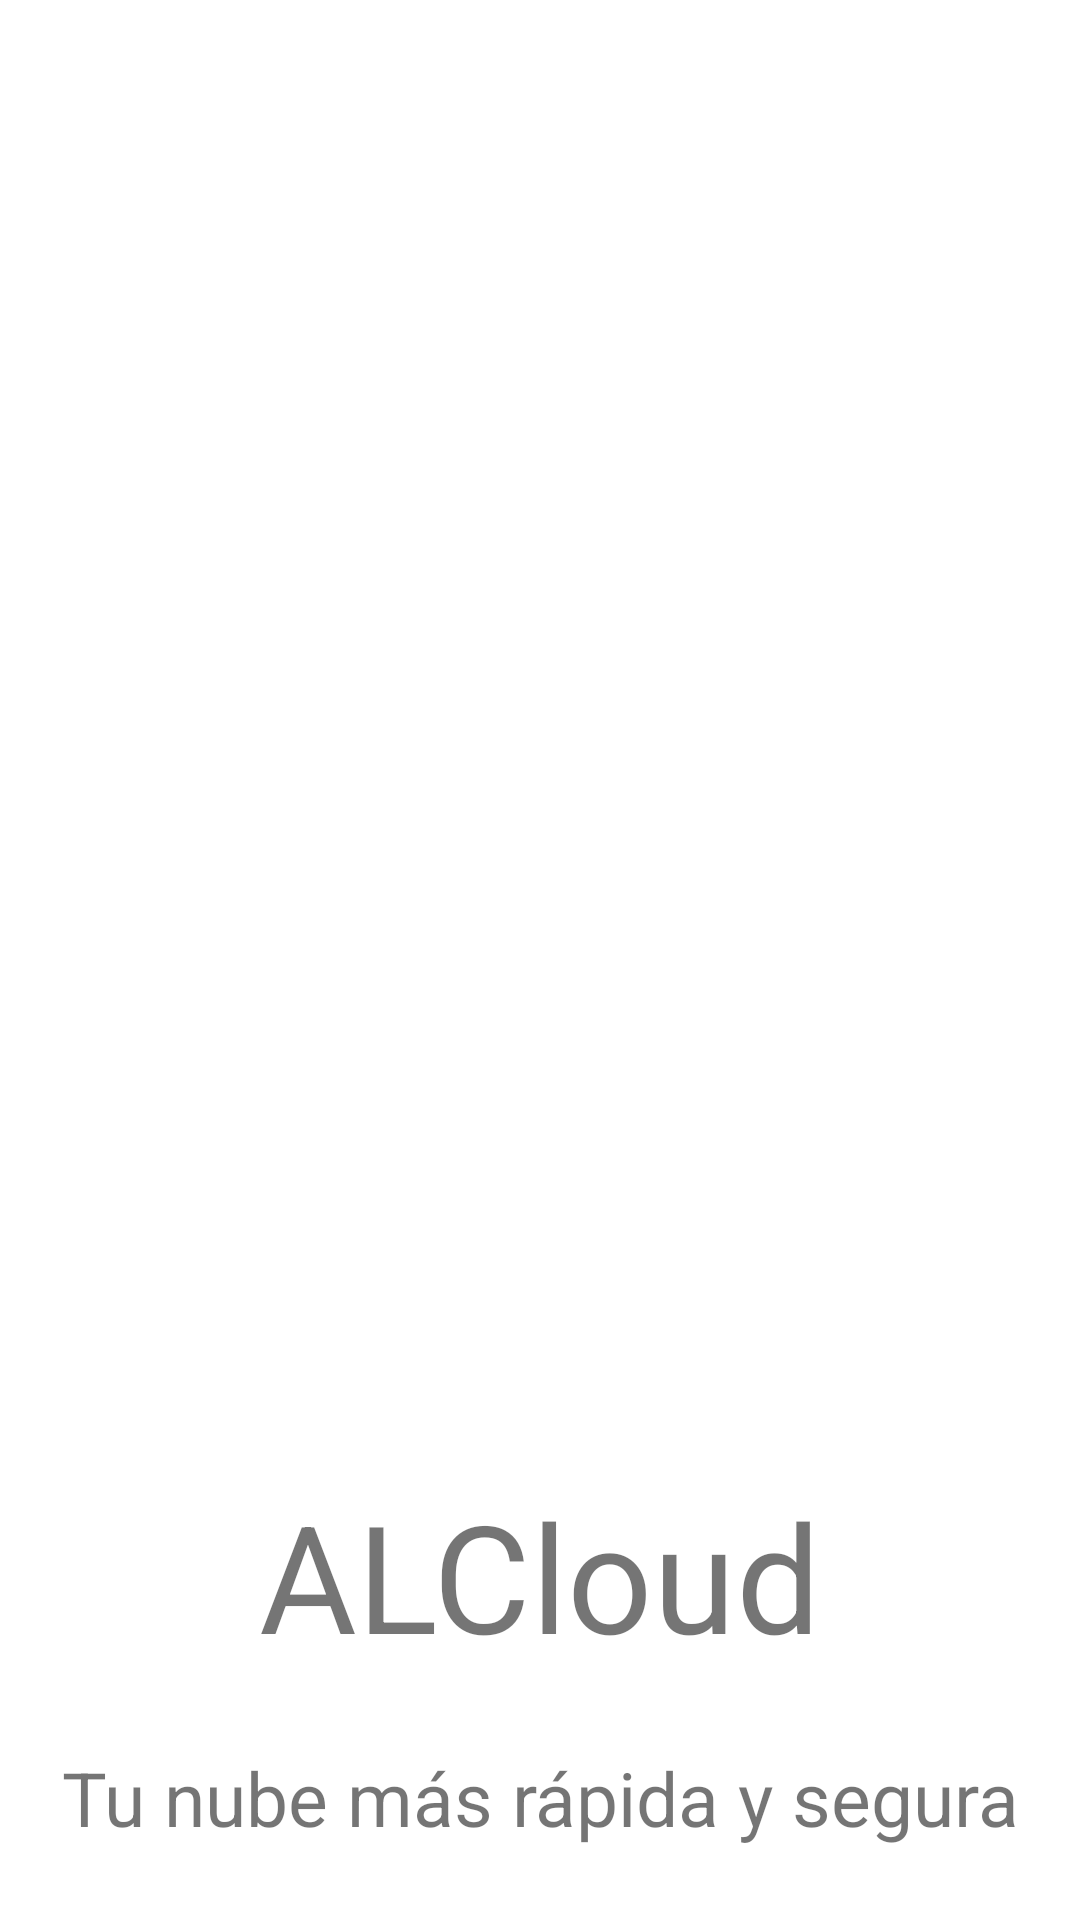

Layout XML and referenced resources for this Android screen:
<!-- AndroidManifest.xml: application theme Theme.FireBaseStorage -->
<!-- res/layout/activity_splash_screen.xml -->
<?xml version="1.0" encoding="utf-8"?>
<androidx.constraintlayout.widget.ConstraintLayout xmlns:android="http://schemas.android.com/apk/res/android"
    xmlns:app="http://schemas.android.com/apk/res-auto"
    xmlns:tools="http://schemas.android.com/tools"
    android:layout_width="match_parent"
    android:layout_height="match_parent"
    tools:context=".SplashScreen">

    <ImageView
        android:id="@+id/imageView"
        android:layout_width="0dp"
        android:layout_height="0dp"
        android:layout_marginStart="100dp"
        android:layout_marginTop="80dp"
        android:layout_marginEnd="100dp"
        android:layout_marginBottom="80dp"
        app:layout_constraintBottom_toBottomOf="parent"
        app:layout_constraintEnd_toEndOf="parent"
        app:layout_constraintStart_toStartOf="parent"
        app:layout_constraintTop_toTopOf="parent"
        tools:srcCompat="@drawable/logo" />

    <TextView
        android:id="@+id/tvTitutlo"
        android:layout_width="wrap_content"
        android:layout_height="wrap_content"
        android:layout_marginBottom="24dp"
        android:text="ALCloud"
        android:textSize="50sp"
        app:layout_constraintBottom_toTopOf="@+id/tvSubtitulo"
        app:layout_constraintEnd_toEndOf="parent"
        app:layout_constraintStart_toStartOf="parent" />

    <TextView
        android:id="@+id/tvSubtitulo"
        android:layout_width="wrap_content"
        android:layout_height="wrap_content"
        android:layout_marginBottom="24dp"
        android:text="Tu nube más rápida y segura"
        android:textSize="25sp"
        app:layout_constraintBottom_toBottomOf="parent"
        app:layout_constraintEnd_toEndOf="parent"
        app:layout_constraintStart_toStartOf="parent" />

</androidx.constraintlayout.widget.ConstraintLayout>
<!-- resources referenced by this layout -->
<resources>
  <!-- drawable logo: png bitmap (drawable, 7075 bytes) -->
  <style name="Theme.FireBaseStorage" parent="Theme.MaterialComponents.DayNight.NoActionBar">
          <item name="colorPrimary">@color/verde</item>
          <item name="colorPrimaryVariant">@color/purple_700</item>
          <item name="colorOnPrimary">@color/white</item>
          <item name="android:statusBarColor" tools:targetApi="l">@color/verde</item>
      </style>
  <color name="verde">#4BC3B9</color>
  <color name="purple_700">#3700B3</color>
  <color name="white">#FFFFFFFF</color>
</resources>
